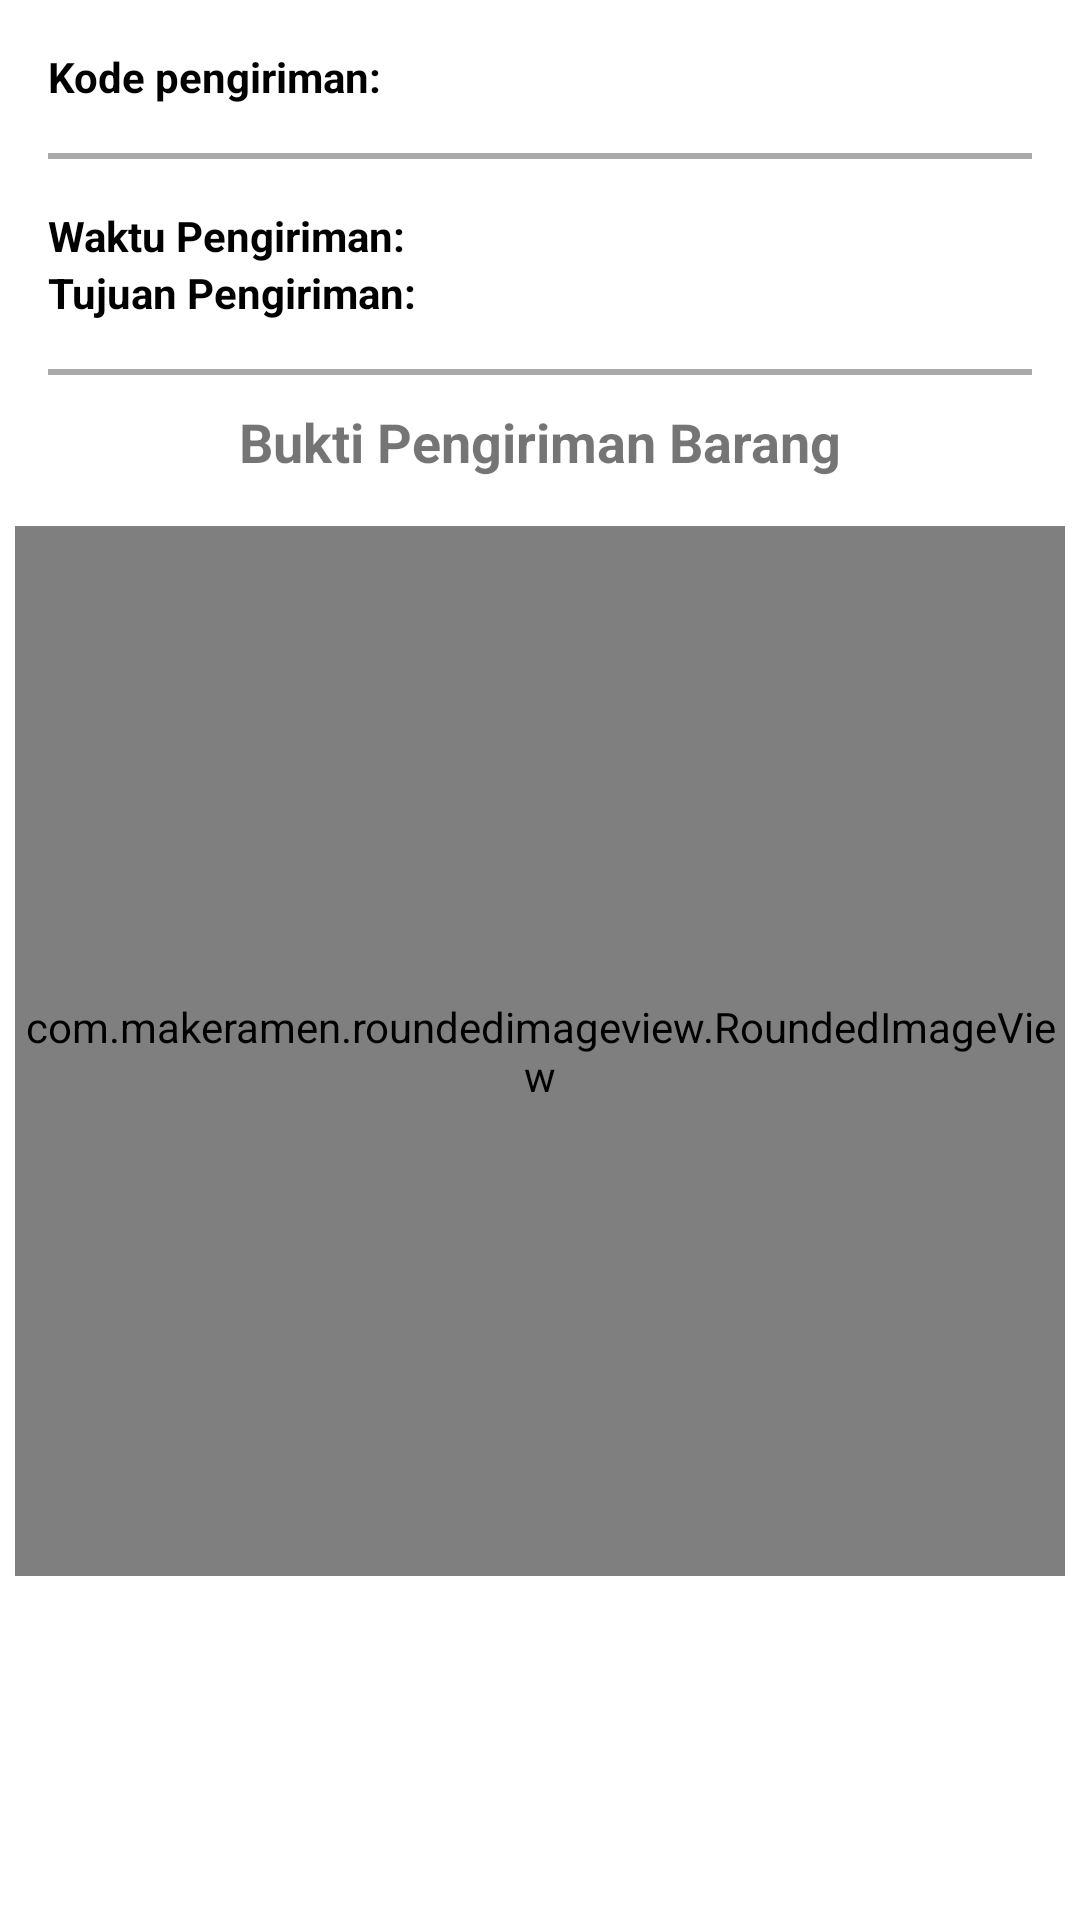

Write the Android layout XML for this screen, with the resource values it uses.
<!-- AndroidManifest.xml: application theme Theme.YFound -->
<!-- res/layout/activity_delivery_detail.xml -->
<?xml version="1.0" encoding="utf-8"?>
<androidx.constraintlayout.widget.ConstraintLayout xmlns:android="http://schemas.android.com/apk/res/android"
    xmlns:app="http://schemas.android.com/apk/res-auto"
    xmlns:tools="http://schemas.android.com/tools"
    android:layout_width="match_parent"
    android:layout_height="match_parent"
    tools:context=".ui.pengiriman_barang.DeliveryDetailActivity">


    <TextView
        android:id="@+id/deliveryId"
        android:layout_width="match_parent"
        android:layout_height="wrap_content"
        android:text="Kode pengiriman: "
        android:textColor="@color/black"
        android:layout_marginStart="16dp"
        android:textStyle="bold"
        android:layout_marginTop="16dp"
        android:layout_marginEnd="16dp"
        app:layout_constraintEnd_toEndOf="parent"
        app:layout_constraintStart_toStartOf="parent"
        app:layout_constraintTop_toTopOf="parent" />


    <View
        android:id="@+id/view7"
        android:layout_width="match_parent"
        android:layout_height="2dp"
        android:layout_marginStart="16dp"
        android:layout_marginTop="16dp"
        android:layout_marginEnd="16dp"
        android:background="@android:color/darker_gray"
        app:layout_constraintEnd_toEndOf="parent"
        app:layout_constraintStart_toStartOf="parent"
        app:layout_constraintTop_toBottomOf="@+id/deliveryId" />

    <TextView
        android:id="@+id/date"
        android:layout_width="match_parent"
        android:layout_height="wrap_content"
        android:layout_marginStart="16dp"
        android:layout_marginTop="16dp"
        android:layout_marginEnd="16dp"
        android:text="Waktu Pengiriman: "
        android:textColor="@color/black"
        android:textStyle="bold"
        app:layout_constraintEnd_toEndOf="parent"
        app:layout_constraintStart_toStartOf="parent"
        app:layout_constraintTop_toBottomOf="@+id/view7" />

    <TextView
        android:id="@+id/location"
        android:layout_width="match_parent"
        android:layout_height="wrap_content"
        android:layout_marginStart="16dp"
        android:layout_marginEnd="16dp"
        android:text="Tujuan Pengiriman: "
        android:textColor="@color/black"
        android:textStyle="bold"
        app:layout_constraintEnd_toEndOf="parent"
        app:layout_constraintStart_toStartOf="parent"
        app:layout_constraintTop_toBottomOf="@+id/date" />

    <View
        android:id="@+id/view8"
        android:layout_width="match_parent"
        android:layout_height="2dp"
        android:layout_marginStart="16dp"
        android:layout_marginEnd="16dp"
        android:layout_marginTop="16dp"
        android:background="@android:color/darker_gray"
        app:layout_constraintEnd_toEndOf="parent"
        app:layout_constraintStart_toStartOf="parent"
        app:layout_constraintTop_toBottomOf="@+id/location" />


    <TextView
        android:id="@+id/textView8"
        android:layout_width="wrap_content"
        android:layout_height="wrap_content"
        android:layout_marginTop="10dp"
        android:text="Bukti Pengiriman Barang"
        android:textSize="18sp"
        android:textStyle="bold"
        app:layout_constraintEnd_toEndOf="parent"
        app:layout_constraintStart_toStartOf="parent"
        app:layout_constraintTop_toBottomOf="@+id/view8" />

    <com.makeramen.roundedimageview.RoundedImageView
        android:id="@+id/dp"
        android:layout_width="350dp"
        android:layout_height="350dp"
        app:riv_corner_radius="10dp"
        app:riv_border_width="2dp"
        android:layout_marginTop="16dp"
        app:riv_border_color="@color/primary"
        app:layout_constraintEnd_toEndOf="parent"
        app:layout_constraintStart_toStartOf="parent"
        app:layout_constraintTop_toBottomOf="@+id/textView8" />

</androidx.constraintlayout.widget.ConstraintLayout>
<!-- resources referenced by this layout -->
<resources>
  <color name="black">#FF000000</color>
  <color name="primary">#e4242b</color>
  <style name="Theme.YFound" parent="Theme.MaterialComponents.Light.DarkActionBar">
          
          <item name="colorPrimary">@color/primary</item>
          <item name="colorPrimaryVariant">@color/primary</item>
          <item name="colorOnPrimary">@color/white</item>
          
          <item name="colorSecondary">@color/teal_200</item>
          <item name="colorSecondaryVariant">@color/teal_700</item>
          <item name="colorOnSecondary">@color/black</item>
          
          <item name="android:statusBarColor" tools:targetApi="l">?attr/colorPrimaryVariant</item>
          
      </style>
  <color name="white">#FFFFFFFF</color>
  <color name="teal_200">#FF03DAC5</color>
  <color name="teal_700">#FF018786</color>
</resources>
